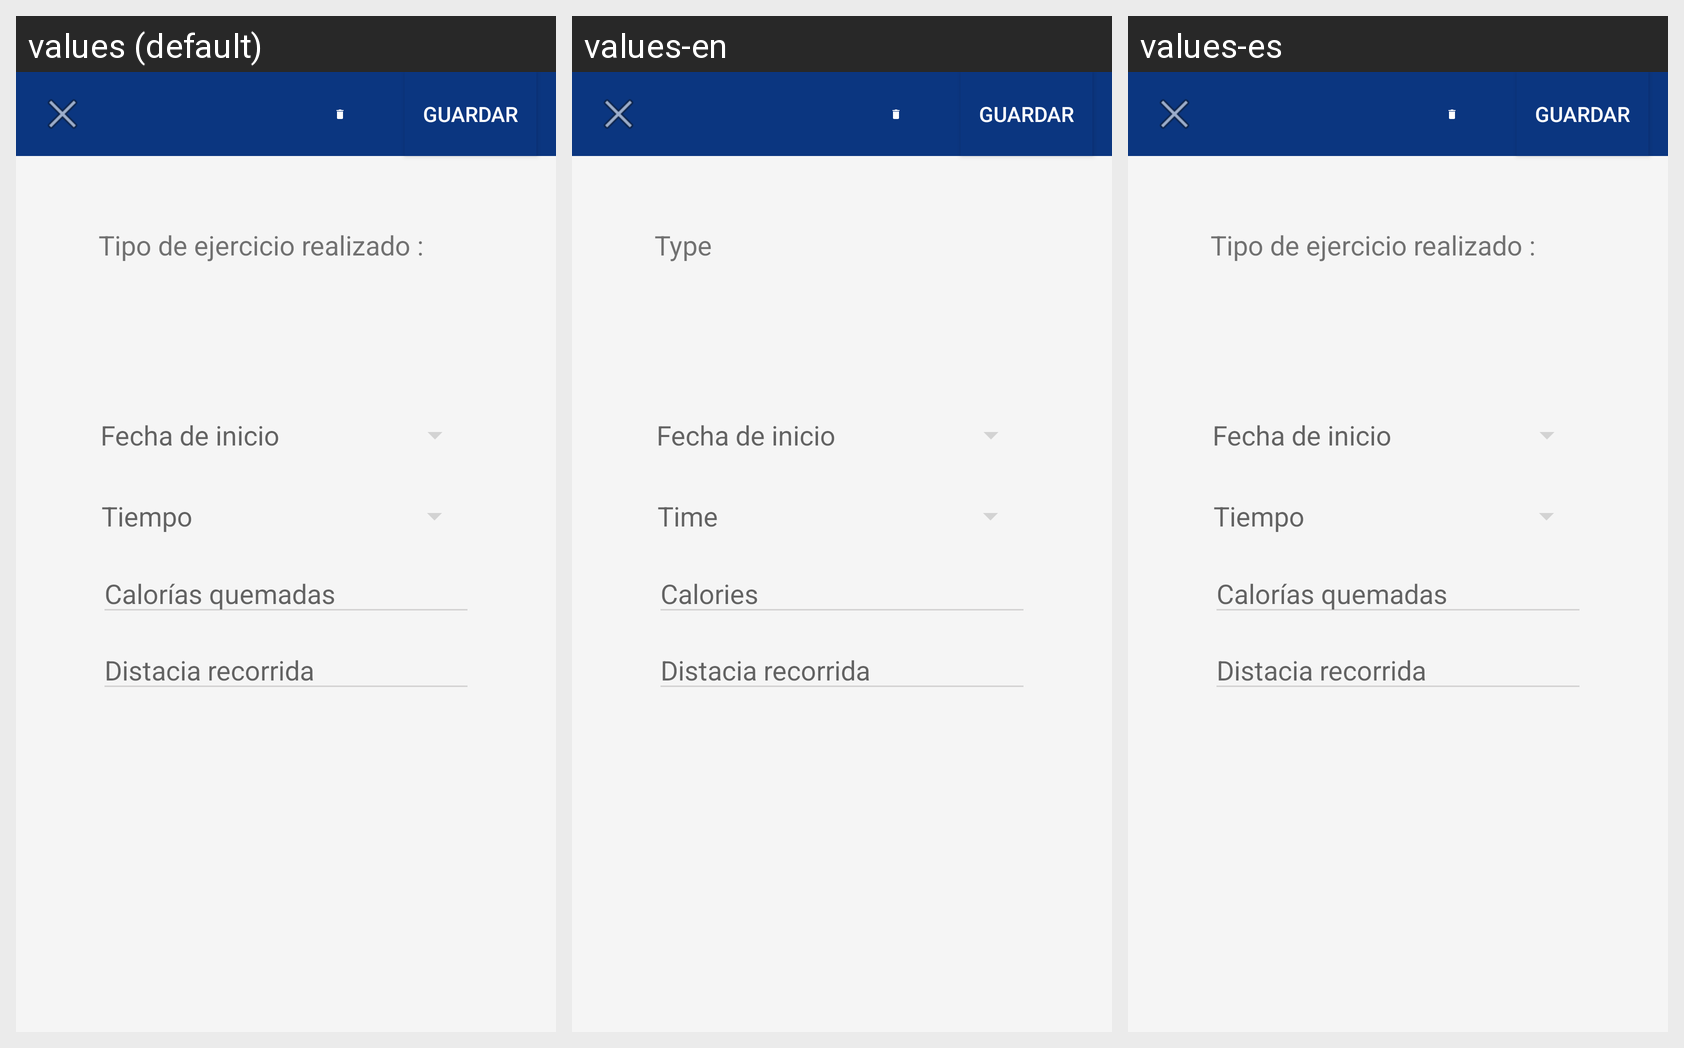

Here is an Android app screen in its default locale and in the app's own translations. Write out the translated-string differences for the strings that appear on this screen.
Android screen res/layout/fragment_m05_modify.xml rendered under 3 locales, left to right: values (default), values-en, values-es. Device: Nexus 5 (rendered at 1080×1920; each locale shown at half size, 540×960, under a caption strip naming it); theme AppTheme.
Strings drawn on this screen, with the default value and each locale's value (text and hints the layout hard-codes, and strings that could not be matched under every locale, appear in the picture but are not listed):

_tv_m05_type
  values: Tipo de ejercicio realizado :
  values-en: Type
  values-es: Tipo de ejercicio realizado :  [not translated; the default value is used]

_tv_m05_date
  values: Fecha de inicio
  values-en: Fecha de inicio  [not translated; the default value is used]
  values-es: Fecha de inicio  [not translated; the default value is used]

_tv_m05_time
  values: Tiempo
  values-en: Time
  values-es: Tiempo  [not translated; the default value is used]

_btn_m05t_save
  values: GUARDAR
  values-en: GUARDAR  [not translated; the default value is used]
  values-es: GUARDAR  [not translated; the default value is used]
